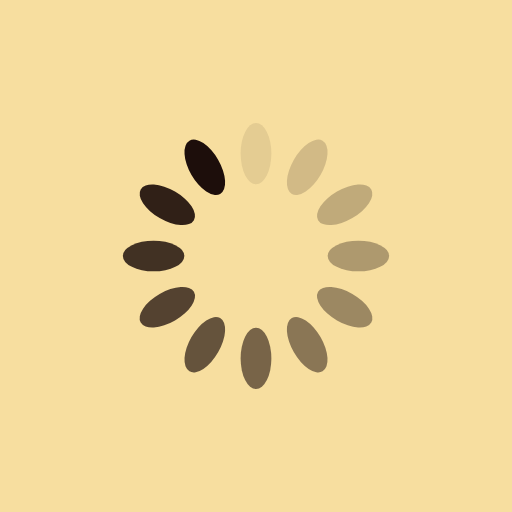
t = 0.00 s
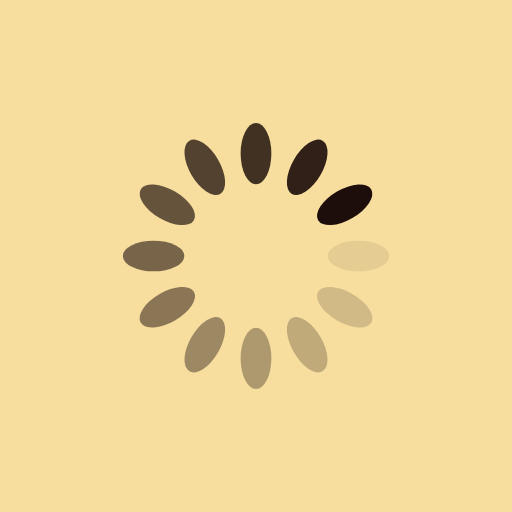
t = 0.25 s
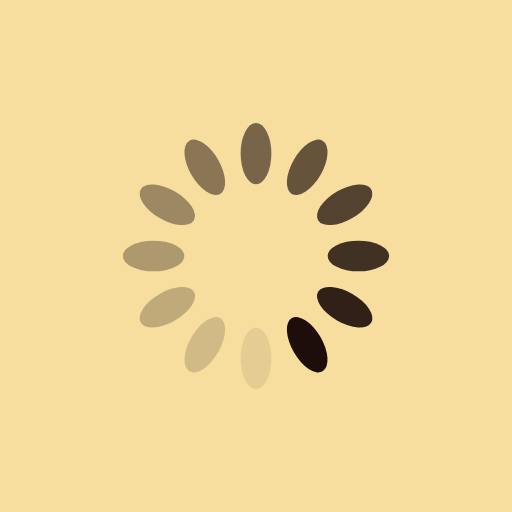
t = 0.50 s
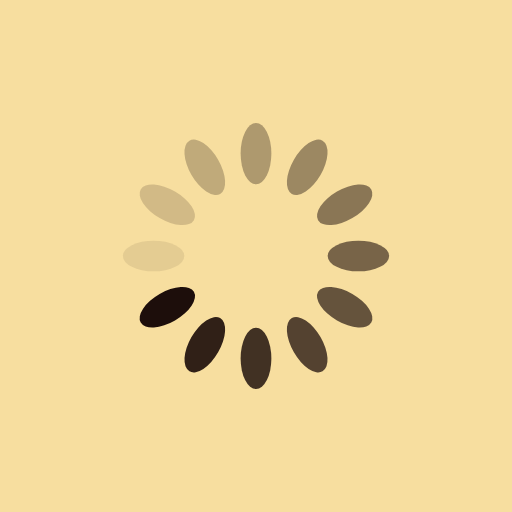
t = 0.75 s

The animated SVG that drew these frames (rendered in a browser with its animation timeline set to each time). Animation: 12 SMIL elements (animate=12); one cycle of 1.00 s, repeats indefinitely.

<?xml version="1.0" encoding="utf-8"?>
<svg xmlns="http://www.w3.org/2000/svg" xmlns:xlink="http://www.w3.org/1999/xlink" style="margin: auto; background: rgb(247, 222, 159); display: block; shape-rendering: auto; animation-play-state: running; animation-delay: 0s;" width="200px" height="200px" viewBox="0 0 100 100" preserveAspectRatio="xMidYMid">
<g transform="rotate(0 50 50)" style="animation-play-state: running; animation-delay: 0s;">
  <rect x="47" y="24" rx="3" ry="6" width="6" height="12" fill="#1d0e0b" style="animation-play-state: running; animation-delay: 0s;">
    <animate attributeName="opacity" values="1;0" keyTimes="0;1" dur="1s" begin="-0.9166666666666666s" repeatCount="indefinite" style="animation-play-state: running; animation-delay: 0s;"></animate>
  </rect>
</g><g transform="rotate(30 50 50)" style="animation-play-state: running; animation-delay: 0s;">
  <rect x="47" y="24" rx="3" ry="6" width="6" height="12" fill="#1d0e0b" style="animation-play-state: running; animation-delay: 0s;">
    <animate attributeName="opacity" values="1;0" keyTimes="0;1" dur="1s" begin="-0.8333333333333334s" repeatCount="indefinite" style="animation-play-state: running; animation-delay: 0s;"></animate>
  </rect>
</g><g transform="rotate(60 50 50)" style="animation-play-state: running; animation-delay: 0s;">
  <rect x="47" y="24" rx="3" ry="6" width="6" height="12" fill="#1d0e0b" style="animation-play-state: running; animation-delay: 0s;">
    <animate attributeName="opacity" values="1;0" keyTimes="0;1" dur="1s" begin="-0.75s" repeatCount="indefinite" style="animation-play-state: running; animation-delay: 0s;"></animate>
  </rect>
</g><g transform="rotate(90 50 50)" style="animation-play-state: running; animation-delay: 0s;">
  <rect x="47" y="24" rx="3" ry="6" width="6" height="12" fill="#1d0e0b" style="animation-play-state: running; animation-delay: 0s;">
    <animate attributeName="opacity" values="1;0" keyTimes="0;1" dur="1s" begin="-0.6666666666666666s" repeatCount="indefinite" style="animation-play-state: running; animation-delay: 0s;"></animate>
  </rect>
</g><g transform="rotate(120 50 50)" style="animation-play-state: running; animation-delay: 0s;">
  <rect x="47" y="24" rx="3" ry="6" width="6" height="12" fill="#1d0e0b" style="animation-play-state: running; animation-delay: 0s;">
    <animate attributeName="opacity" values="1;0" keyTimes="0;1" dur="1s" begin="-0.5833333333333334s" repeatCount="indefinite" style="animation-play-state: running; animation-delay: 0s;"></animate>
  </rect>
</g><g transform="rotate(150 50 50)" style="animation-play-state: running; animation-delay: 0s;">
  <rect x="47" y="24" rx="3" ry="6" width="6" height="12" fill="#1d0e0b" style="animation-play-state: running; animation-delay: 0s;">
    <animate attributeName="opacity" values="1;0" keyTimes="0;1" dur="1s" begin="-0.5s" repeatCount="indefinite" style="animation-play-state: running; animation-delay: 0s;"></animate>
  </rect>
</g><g transform="rotate(180 50 50)" style="animation-play-state: running; animation-delay: 0s;">
  <rect x="47" y="24" rx="3" ry="6" width="6" height="12" fill="#1d0e0b" style="animation-play-state: running; animation-delay: 0s;">
    <animate attributeName="opacity" values="1;0" keyTimes="0;1" dur="1s" begin="-0.4166666666666667s" repeatCount="indefinite" style="animation-play-state: running; animation-delay: 0s;"></animate>
  </rect>
</g><g transform="rotate(210 50 50)" style="animation-play-state: running; animation-delay: 0s;">
  <rect x="47" y="24" rx="3" ry="6" width="6" height="12" fill="#1d0e0b" style="animation-play-state: running; animation-delay: 0s;">
    <animate attributeName="opacity" values="1;0" keyTimes="0;1" dur="1s" begin="-0.3333333333333333s" repeatCount="indefinite" style="animation-play-state: running; animation-delay: 0s;"></animate>
  </rect>
</g><g transform="rotate(240 50 50)" style="animation-play-state: running; animation-delay: 0s;">
  <rect x="47" y="24" rx="3" ry="6" width="6" height="12" fill="#1d0e0b" style="animation-play-state: running; animation-delay: 0s;">
    <animate attributeName="opacity" values="1;0" keyTimes="0;1" dur="1s" begin="-0.25s" repeatCount="indefinite" style="animation-play-state: running; animation-delay: 0s;"></animate>
  </rect>
</g><g transform="rotate(270 50 50)" style="animation-play-state: running; animation-delay: 0s;">
  <rect x="47" y="24" rx="3" ry="6" width="6" height="12" fill="#1d0e0b" style="animation-play-state: running; animation-delay: 0s;">
    <animate attributeName="opacity" values="1;0" keyTimes="0;1" dur="1s" begin="-0.16666666666666666s" repeatCount="indefinite" style="animation-play-state: running; animation-delay: 0s;"></animate>
  </rect>
</g><g transform="rotate(300 50 50)" style="animation-play-state: running; animation-delay: 0s;">
  <rect x="47" y="24" rx="3" ry="6" width="6" height="12" fill="#1d0e0b" style="animation-play-state: running; animation-delay: 0s;">
    <animate attributeName="opacity" values="1;0" keyTimes="0;1" dur="1s" begin="-0.08333333333333333s" repeatCount="indefinite" style="animation-play-state: running; animation-delay: 0s;"></animate>
  </rect>
</g><g transform="rotate(330 50 50)" style="animation-play-state: running; animation-delay: 0s;">
  <rect x="47" y="24" rx="3" ry="6" width="6" height="12" fill="#1d0e0b" style="animation-play-state: running; animation-delay: 0s;">
    <animate attributeName="opacity" values="1;0" keyTimes="0;1" dur="1s" begin="0s" repeatCount="indefinite" style="animation-play-state: running; animation-delay: 0s;"></animate>
  </rect>
</g>
<!-- [ldio] generated by https://loading.io/ --></svg>